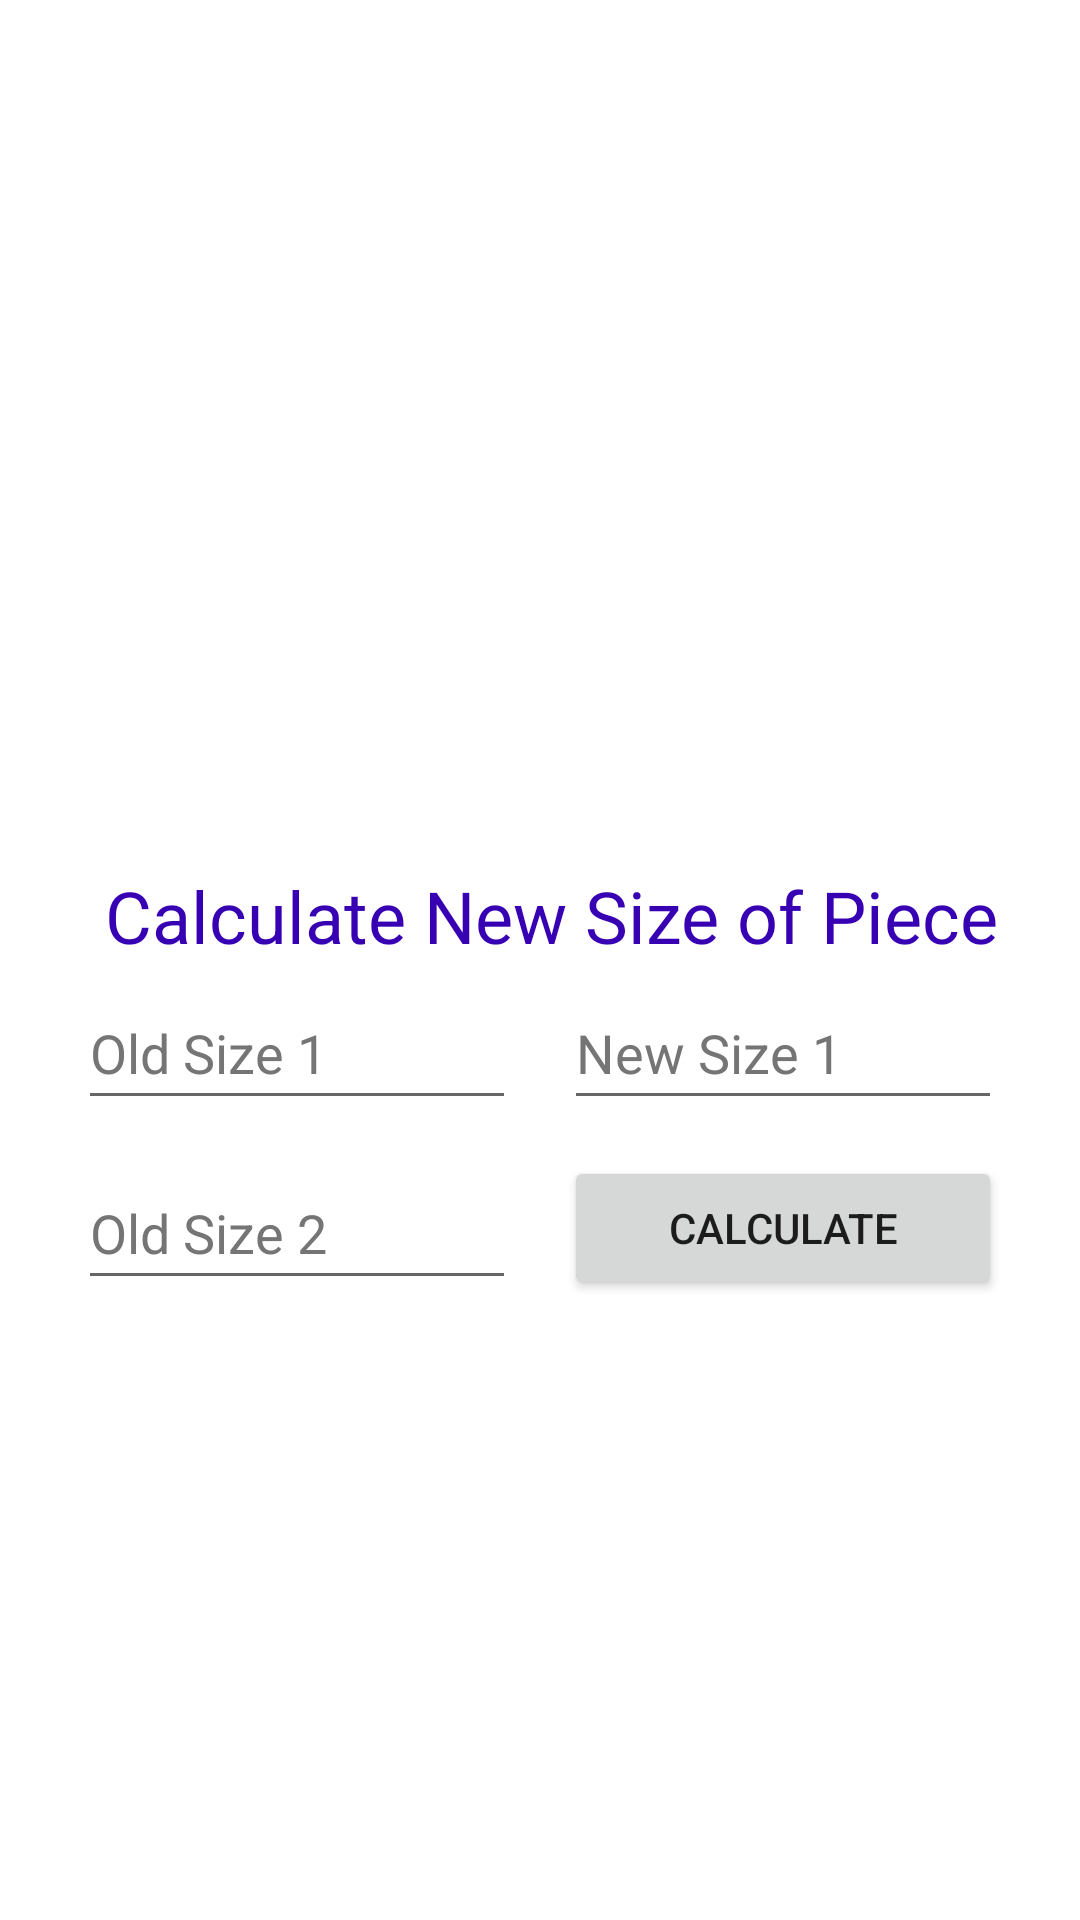

Here is an Android app screen rendered from its layout file. Give the layout XML and the strings, colors and styles it references.
<!-- AndroidManifest.xml: application theme Theme.KnittingAssistant -->
<!-- res/layout/activity_main.xml -->
<?xml version="1.0" encoding="utf-8"?>
<androidx.constraintlayout.widget.ConstraintLayout xmlns:android="http://schemas.android.com/apk/res/android"
    xmlns:app="http://schemas.android.com/apk/res-auto"
    xmlns:tools="http://schemas.android.com/tools"
    android:id="@+id/linearLayout"
    android:layout_width="match_parent"
    android:layout_height="match_parent"
    android:orientation="vertical"
    android:padding="10dp"
    tools:context=".MainActivity">

    <TextView
        android:id="@+id/txt_result"
        android:layout_width="wrap_content"
        android:layout_height="wrap_content"
        android:layout_marginTop="32dp"
        app:layout_constraintEnd_toEndOf="parent"
        app:layout_constraintHorizontal_bias="0.498"
        app:layout_constraintStart_toStartOf="parent"
        app:layout_constraintTop_toBottomOf="@+id/btn_calculate" />

    <EditText
        android:id="@+id/edt_new_size_1"
        android:layout_width="0dp"
        android:layout_height="wrap_content"
        android:layout_marginStart="8dp"
        android:layout_marginTop="4dp"
        android:layout_marginEnd="16dp"
        android:ems="10"
        android:hint="New Size 1"
        android:inputType="number"
        android:minHeight="48dp"
        android:textColorHint="#757575"
        app:layout_constraintEnd_toEndOf="parent"
        app:layout_constraintHorizontal_bias="0.5"
        app:layout_constraintStart_toEndOf="@+id/edt_old_size_1"
        app:layout_constraintTop_toBottomOf="@+id/txt_title"
        android:importantForAutofill="no" />

    <TextView
        android:id="@+id/txt_title"
        android:layout_width="wrap_content"
        android:layout_height="wrap_content"
        android:layout_marginTop="279dp"
        android:text="Calculate New Size of Piece"
        android:textSize="24sp"
        android:textColor="@color/purple_700"
        app:layout_constraintEnd_toEndOf="parent"
        app:layout_constraintHorizontal_bias="0.595"
        app:layout_constraintStart_toStartOf="parent"
        app:layout_constraintTop_toTopOf="parent" />

    <EditText
        android:id="@+id/edt_old_size_1"
        android:layout_width="0dp"
        android:layout_height="wrap_content"
        android:layout_marginStart="16dp"
        android:layout_marginTop="4dp"
        android:layout_marginEnd="8dp"
        android:ems="10"
        android:hint="Old Size 1"
        android:inputType="number"
        android:minHeight="48dp"
        android:textColorHint="#757575"
        app:layout_constraintEnd_toStartOf="@+id/edt_new_size_1"
        app:layout_constraintHorizontal_bias="0.5"
        app:layout_constraintStart_toStartOf="parent"
        app:layout_constraintTop_toBottomOf="@+id/txt_title"
        android:importantForAutofill="no" />

    <Button
        android:id="@+id/btn_calculate"
        android:layout_width="0dp"
        android:layout_height="wrap_content"
        android:layout_marginStart="8dp"
        android:layout_marginTop="12dp"
        android:layout_marginEnd="16dp"
        android:text="Calculate"
        app:layout_constraintEnd_toEndOf="parent"
        app:layout_constraintHorizontal_bias="0.5"
        app:layout_constraintStart_toEndOf="@+id/edt_old_size_2"
        app:layout_constraintTop_toBottomOf="@+id/edt_new_size_1" />

    <EditText
        android:id="@+id/edt_old_size_2"
        android:layout_width="0dp"
        android:layout_height="wrap_content"
        android:layout_marginStart="16dp"
        android:layout_marginTop="12dp"
        android:layout_marginEnd="8dp"
        android:ems="10"
        android:hint="Old Size 2"
        android:inputType="number"
        android:minHeight="48dp"
        android:textColorHint="#757575"
        app:layout_constraintEnd_toStartOf="@+id/btn_calculate"
        app:layout_constraintHorizontal_bias="0.5"
        app:layout_constraintStart_toStartOf="parent"
        app:layout_constraintTop_toBottomOf="@+id/edt_old_size_1"
        android:importantForAutofill="no" />

    <androidx.constraintlayout.widget.Guideline
        android:id="@+id/guideline2"
        android:layout_width="wrap_content"
        android:layout_height="wrap_content"
        android:orientation="horizontal"
        app:layout_constraintGuide_percent="0.5" />

</androidx.constraintlayout.widget.ConstraintLayout>
<!-- resources referenced by this layout -->
<resources>
  <style name="Theme.KnittingAssistant" parent="Theme.MaterialComponents.DayNight.DarkActionBar">
          
          <item name="colorPrimary">@color/purple_500</item>
          <item name="colorPrimaryVariant">@color/purple_700</item>
          <item name="colorOnPrimary">@color/white</item>
          
          <item name="colorSecondary">@color/teal_200</item>
          <item name="colorSecondaryVariant">@color/teal_700</item>
          <item name="colorOnSecondary">@color/black</item>
          
          <item name="android:statusBarColor" tools:targetApi="l">?attr/colorPrimaryVariant</item>
          
      </style>
  <!-- not gathered from this repository: default colours our renderer supplied (Android Studio template values) -->
  <color name="purple_500">#FF6200EE</color>
  <color name="purple_700">#FF3700B3</color>
  <color name="teal_200">#FF03DAC5</color>
  <color name="teal_700">#FF018786</color>
  <color name="black">#FF000000</color>
  <color name="white">#FFFFFFFF</color>
</resources>
